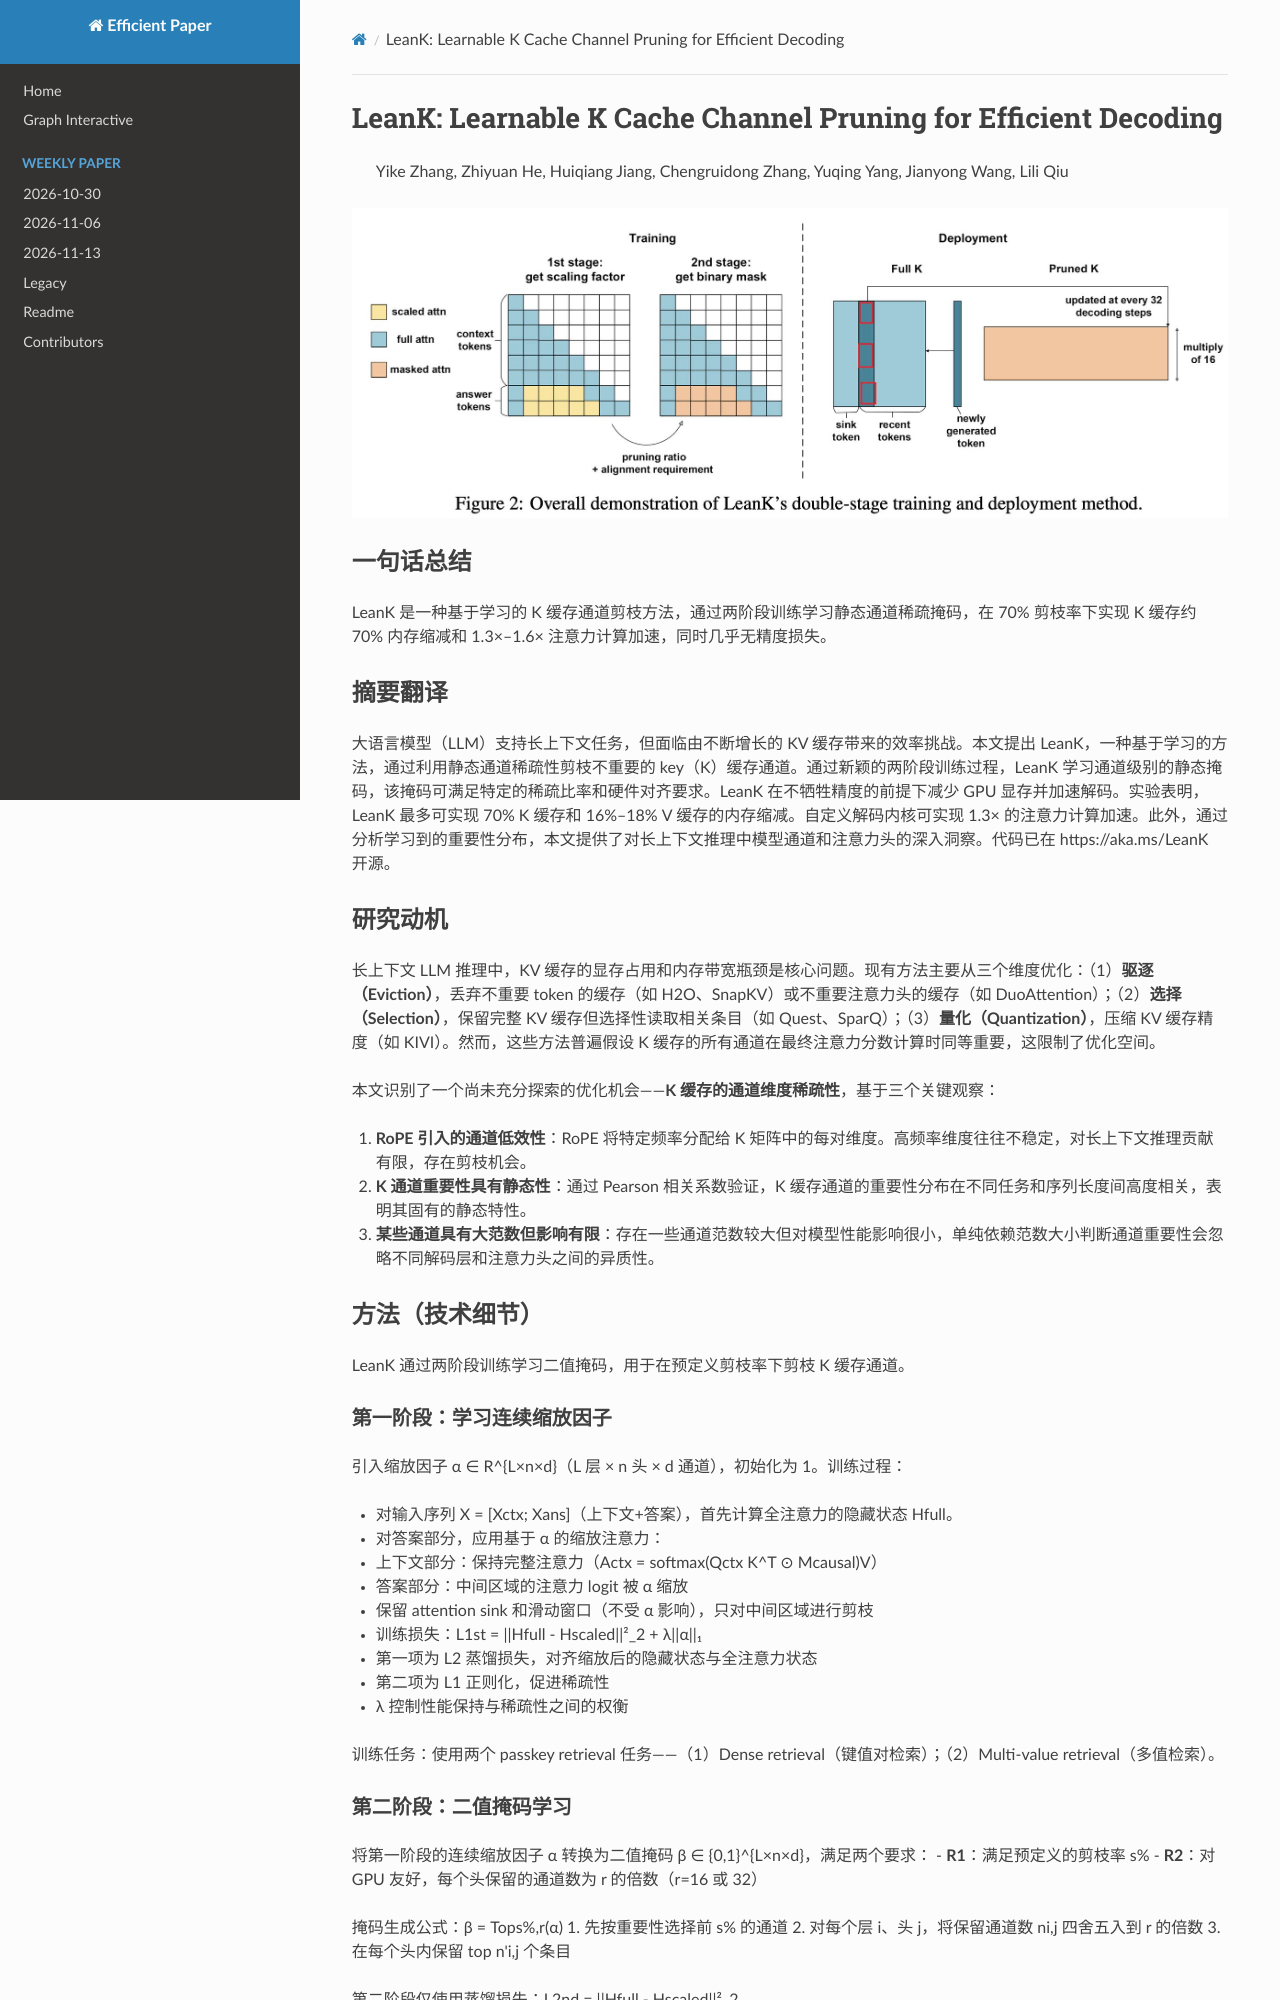

repository: hustzxd/EfficientPaper · page: notes/2025/LeanK/note/index.html · generator: mkdocs

# LeanK: Learnable K Cache Channel Pruning for Efficient Decoding

> Yike Zhang, Zhiyuan He, Huiqiang Jiang, Chengruidong Zhang, Yuqing Yang, Jianyong Wang, Lili Qiu

![](fig2.png)

## Abstract

Large language models (LLMs) enable long-context tasks but face efficiency
challenges due to the growing key-value (KV) cache. We propose LeanK, a
learning-based method that prunes unimportant key (K) cache channels by
leveraging static channel sparsity. With a novel two-stage training process,
LeanK learns channel-wise static mask that could satisfy specific sparsity
rati
